pico-8 play session: hold → + tap 🅾, after a click and taps of 🅾, ❎, 🅾+❎, 🅾 in the second before t = 0

[t = 1 s] hold → ~1s, tap 🅾 ~2×
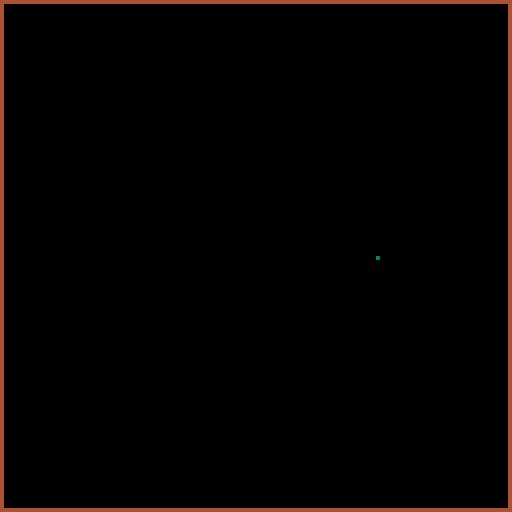
[t = 4 s] hold → ~4s, tap 🅾 ~7×
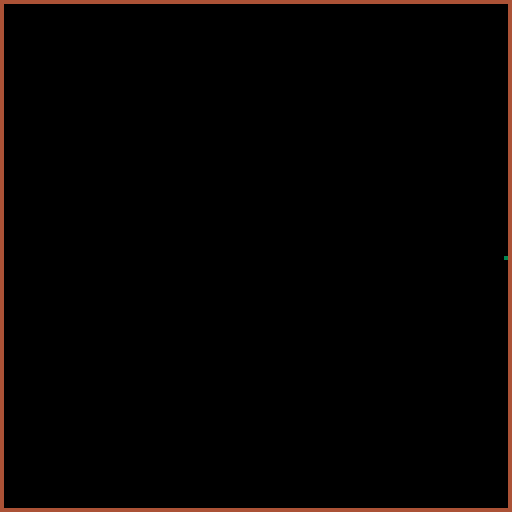

pico-8 cartridge
version 8
__lua__
tender = {}
tender.x = 64
tender.y = 64

scrn = {}

function _init()
cls()
start_game()
end

function _update()
scrn.upd()
scrn.drw()
end

function start_game()
scrn.upd = update_game
scrn.drw = draw_game
end

function update_game()
update_tender()
end

function draw_game()
cls()
draw_bar()
draw_tender()
end

function update_tender()
x=0
y=0
if(btn(0)) then x-=1 end
if(btn(1)) then x+=1 end
if(btn(2)) then y-=1 end
if(btn(3)) then y+=1 end

col = pget(tender.x+x, tender.y+y)
if(col==4) then
x=0
y=0
end

tender.x += x
tender.y += y
end

function draw_tender()
pset(tender.x,tender.y,3)
end

function draw_bar()
rect(0,0,127,127,4)
end
__gfx__
33333333000000000000000000000000000000000000000000000000000000000000000000000000000000000000000000000000000000000000000000000000
33333333000000000000000000000000000000000000000000000000000000000000000000000000000000000000000000000000000000000000000000000000
33333333000000000000000000000000000000000000000000000000000000000000000000000000000000000000000000000000000000000000000000000000
33333333000000000000000000000000000000000000000000000000000000000000000000000000000000000000000000000000000000000000000000000000
33333333000000000000000000000000000000000000000000000000000000000000000000000000000000000000000000000000000000000000000000000000
33333333000000000000000000000000000000000000000000000000000000000000000000000000000000000000000000000000000000000000000000000000
33333333000000000000000000000000000000000000000000000000000000000000000000000000000000000000000000000000000000000000000000000000
33333333000000000000000000000000000000000000000000000000000000000000000000000000000000000000000000000000000000000000000000000000
00000000000000000000000000000000000000000000000000000000000000000000000000000000000000000000000000000000000000000000000000000000
00000000000000000000000000000000000000000000000000000000000000000000000000000000000000000000000000000000000000000000000000000000
00000000000000000000000000000000000000000000000000000000000000000000000000000000000000000000000000000000000000000000000000000000
00000000000000000000000000000000000000000000000000000000000000000000000000000000000000000000000000000000000000000000000000000000
00000000000000000000000000000000000000000000000000000000000000000000000000000000000000000000000000000000000000000000000000000000
00000000000000000000000000000000000000000000000000000000000000000000000000000000000000000000000000000000000000000000000000000000
00000000000000000000000000000000000000000000000000000000000000000000000000000000000000000000000000000000000000000000000000000000
00000000000000000000000000000000000000000000000000000000000000000000000000000000000000000000000000000000000000000000000000000000
00000000000000000000000000000000000000000000000000000000000000000000000000000000000000000000000000000000000000000000000000000000
00000000000000000000000000000000000000000000000000000000000000000000000000000000000000000000000000000000000000000000000000000000
00000000000000000000000000000000000000000000000000000000000000000000000000000000000000000000000000000000000000000000000000000000
00000000000000000000000000000000000000000000000000000000000000000000000000000000000000000000000000000000000000000000000000000000
00000000000000000000000000000000000000000000000000000000000000000000000000000000000000000000000000000000000000000000000000000000
00000000000000000000000000000000000000000000000000000000000000000000000000000000000000000000000000000000000000000000000000000000
00000000000000000000000000000000000000000000000000000000000000000000000000000000000000000000000000000000000000000000000000000000
00000000000000000000000000000000000000000000000000000000000000000000000000000000000000000000000000000000000000000000000000000000
00000000000000000000000000000000000000000000000000000000000000000000000000000000000000000000000000000000000000000000000000000000
00000000000000000000000000000000000000000000000000000000000000000000000000000000000000000000000000000000000000000000000000000000
00000000000000000000000000000000000000000000000000000000000000000000000000000000000000000000000000000000000000000000000000000000
00000000000000000000000000000000000000000000000000000000000000000000000000000000000000000000000000000000000000000000000000000000
00000000000000000000000000000000000000000000000000000000000000000000000000000000000000000000000000000000000000000000000000000000
00000000000000000000000000000000000000000000000000000000000000000000000000000000000000000000000000000000000000000000000000000000
00000000000000000000000000000000000000000000000000000000000000000000000000000000000000000000000000000000000000000000000000000000
00000000000000000000000000000000000000000000000000000000000000000000000000000000000000000000000000000000000000000000000000000000
00000000000000000000000000000000000000000000000000000000000000000000000000000000000000000000000000000000000000000000000000000000
00000000000000000000000000000000000000000000000000000000000000000000000000000000000000000000000000000000000000000000000000000000
00000000000000000000000000000000000000000000000000000000000000000000000000000000000000000000000000000000000000000000000000000000
00000000000000000000000000000000000000000000000000000000000000000000000000000000000000000000000000000000000000000000000000000000
00000000000000000000000000000000000000000000000000000000000000000000000000000000000000000000000000000000000000000000000000000000
00000000000000000000000000000000000000000000000000000000000000000000000000000000000000000000000000000000000000000000000000000000
00000000000000000000000000000000000000000000000000000000000000000000000000000000000000000000000000000000000000000000000000000000
00000000000000000000000000000000000000000000000000000000000000000000000000000000000000000000000000000000000000000000000000000000
00000000000000000000000000000000000000000000000000000000000000000000000000000000000000000000000000000000000000000000000000000000
00000000000000000000000000000000000000000000000000000000000000000000000000000000000000000000000000000000000000000000000000000000
00000000000000000000000000000000000000000000000000000000000000000000000000000000000000000000000000000000000000000000000000000000
00000000000000000000000000000000000000000000000000000000000000000000000000000000000000000000000000000000000000000000000000000000
00000000000000000000000000000000000000000000000000000000000000000000000000000000000000000000000000000000000000000000000000000000
00000000000000000000000000000000000000000000000000000000000000000000000000000000000000000000000000000000000000000000000000000000
00000000000000000000000000000000000000000000000000000000000000000000000000000000000000000000000000000000000000000000000000000000
00000000000000000000000000000000000000000000000000000000000000000000000000000000000000000000000000000000000000000000000000000000
00000000000000000000000000000000000000000000000000000000000000000000000000000000000000000000000000000000000000000000000000000000
00000000000000000000000000000000000000000000000000000000000000000000000000000000000000000000000000000000000000000000000000000000
00000000000000000000000000000000000000000000000000000000000000000000000000000000000000000000000000000000000000000000000000000000
00000000000000000000000000000000000000000000000000000000000000000000000000000000000000000000000000000000000000000000000000000000
00000000000000000000000000000000000000000000000000000000000000000000000000000000000000000000000000000000000000000000000000000000
00000000000000000000000000000000000000000000000000000000000000000000000000000000000000000000000000000000000000000000000000000000
00000000000000000000000000000000000000000000000000000000000000000000000000000000000000000000000000000000000000000000000000000000
00000000000000000000000000000000000000000000000000000000000000000000000000000000000000000000000000000000000000000000000000000000
00000000000000000000000000000000000000000000000000000000000000000000000000000000000000000000000000000000000000000000000000000000
00000000000000000000000000000000000000000000000000000000000000000000000000000000000000000000000000000000000000000000000000000000
00000000000000000000000000000000000000000000000000000000000000000000000000000000000000000000000000000000000000000000000000000000
00000000000000000000000000000000000000000000000000000000000000000000000000000000000000000000000000000000000000000000000000000000
00000000000000000000000000000000000000000000000000000000000000000000000000000000000000000000000000000000000000000000000000000000
00000000000000000000000000000000000000000000000000000000000000000000000000000000000000000000000000000000000000000000000000000000
00000000000000000000000000000000000000000000000000000000000000000000000000000000000000000000000000000000000000000000000000000000
00000000000000000000000000000000000000000000000000000000000000000000000000000000000000000000000000000000000000000000000000000000
00000000000000000000000000000000000000000000000000000000000000000000000000000000000000000000000000000000000000000000000000000000
00000000000000000000000000000000000000000000000000000000000000000000000000000000000000000000000000000000000000000000000000000000
00000000000000000000000000000000000000000000000000000000000000000000000000000000000000000000000000000000000000000000000000000000
00000000000000000000000000000000000000000000000000000000000000000000000000000000000000000000000000000000000000000000000000000000
00000000000000000000000000000000000000000000000000000000000000000000000000000000000000000000000000000000000000000000000000000000
00000000000000000000000000000000000000000000000000000000000000000000000000000000000000000000000000000000000000000000000000000000
00000000000000000000000000000000000000000000000000000000000000000000000000000000000000000000000000000000000000000000000000000000
00000000000000000000000000000000000000000000000000000000000000000000000000000000000000000000000000000000000000000000000000000000
00000000000000000000000000000000000000000000000000000000000000000000000000000000000000000000000000000000000000000000000000000000
00000000000000000000000000000000000000000000000000000000000000000000000000000000000000000000000000000000000000000000000000000000
00000000000000000000000000000000000000000000000000000000000000000000000000000000000000000000000000000000000000000000000000000000
00000000000000000000000000000000000000000000000000000000000000000000000000000000000000000000000000000000000000000000000000000000
00000000000000000000000000000000000000000000000000000000000000000000000000000000000000000000000000000000000000000000000000000000
00000000000000000000000000000000000000000000000000000000000000000000000000000000000000000000000000000000000000000000000000000000
00000000000000000000000000000000000000000000000000000000000000000000000000000000000000000000000000000000000000000000000000000000
00000000000000000000000000000000000000000000000000000000000000000000000000000000000000000000000000000000000000000000000000000000
00000000000000000000000000000000000000000000000000000000000000000000000000000000000000000000000000000000000000000000000000000000
00000000000000000000000000000000000000000000000000000000000000000000000000000000000000000000000000000000000000000000000000000000
00000000000000000000000000000000000000000000000000000000000000000000000000000000000000000000000000000000000000000000000000000000
00000000000000000000000000000000000000000000000000000000000000000000000000000000000000000000000000000000000000000000000000000000
00000000000000000000000000000000000000000000000000000000000000000000000000000000000000000000000000000000000000000000000000000000
00000000000000000000000000000000000000000000000000000000000000000000000000000000000000000000000000000000000000000000000000000000
00000000000000000000000000000000000000000000000000000000000000000000000000000000000000000000000000000000000000000000000000000000
00000000000000000000000000000000000000000000000000000000000000000000000000000000000000000000000000000000000000000000000000000000
00000000000000000000000000000000000000000000000000000000000000000000000000000000000000000000000000000000000000000000000000000000
00000000000000000000000000000000000000000000000000000000000000000000000000000000000000000000000000000000000000000000000000000000
00000000000000000000000000000000000000000000000000000000000000000000000000000000000000000000000000000000000000000000000000000000
00000000000000000000000000000000000000000000000000000000000000000000000000000000000000000000000000000000000000000000000000000000
00000000000000000000000000000000000000000000000000000000000000000000000000000000000000000000000000000000000000000000000000000000
00000000000000000000000000000000000000000000000000000000000000000000000000000000000000000000000000000000000000000000000000000000
00000000000000000000000000000000000000000000000000000000000000000000000000000000000000000000000000000000000000000000000000000000
00000000000000000000000000000000000000000000000000000000000000000000000000000000000000000000000000000000000000000000000000000000
00000000000000000000000000000000000000000000000000000000000000000000000000000000000000000000000000000000000000000000000000000000
00000000000000000000000000000000000000000000000000000000000000000000000000000000000000000000000000000000000000000000000000000000
00000000000000000000000000000000000000000000000000000000000000000000000000000000000000000000000000000000000000000000000000000000
00000000000000000000000000000000000000000000000000000000000000000000000000000000000000000000000000000000000000000000000000000000
00000000000000000000000000000000000000000000000000000000000000000000000000000000000000000000000000000000000000000000000000000000
00000000000000000000000000000000000000000000000000000000000000000000000000000000000000000000000000000000000000000000000000000000
00000000000000000000000000000000000000000000000000000000000000000000000000000000000000000000000000000000000000000000000000000000
00000000000000000000000000000000000000000000000000000000000000000000000000000000000000000000000000000000000000000000000000000000
00000000000000000000000000000000000000000000000000000000000000000000000000000000000000000000000000000000000000000000000000000000
00000000000000000000000000000000000000000000000000000000000000000000000000000000000000000000000000000000000000000000000000000000
00000000000000000000000000000000000000000000000000000000000000000000000000000000000000000000000000000000000000000000000000000000
00000000000000000000000000000000000000000000000000000000000000000000000000000000000000000000000000000000000000000000000000000000
00000000000000000000000000000000000000000000000000000000000000000000000000000000000000000000000000000000000000000000000000000000
00000000000000000000000000000000000000000000000000000000000000000000000000000000000000000000000000000000000000000000000000000000
00000000000000000000000000000000000000000000000000000000000000000000000000000000000000000000000000000000000000000000000000000000
00000000000000000000000000000000000000000000000000000000000000000000000000000000000000000000000000000000000000000000000000000000
00000000000000000000000000000000000000000000000000000000000000000000000000000000000000000000000000000000000000000000000000000000
00000000000000000000000000000000000000000000000000000000000000000000000000000000000000000000000000000000000000000000000000000000
00000000000000000000000000000000000000000000000000000000000000000000000000000000000000000000000000000000000000000000000000000000
00000000000000000000000000000000000000000000000000000000000000000000000000000000000000000000000000000000000000000000000000000000
00000000000000000000000000000000000000000000000000000000000000000000000000000000000000000000000000000000000000000000000000000000
00000000000000000000000000000000000000000000000000000000000000000000000000000000000000000000000000000000000000000000000000000000
00000000000000000000000000000000000000000000000000000000000000000000000000000000000000000000000000000000000000000000000000000000
00000000000000000000000000000000000000000000000000000000000000000000000000000000000000000000000000000000000000000000000000000000
00000000000000000000000000000000000000000000000000000000000000000000000000000000000000000000000000000000000000000000000000000000
00000000000000000000000000000000000000000000000000000000000000000000000000000000000000000000000000000000000000000000000000000000
00000000000000000000000000000000000000000000000000000000000000000000000000000000000000000000000000000000000000000000000000000000
00000000000000000000000000000000000000000000000000000000000000000000000000000000000000000000000000000000000000000000000000000000
00000000000000000000000000000000000000000000000000000000000000000000000000000000000000000000000000000000000000000000000000000000
00000000000000000000000000000000000000000000000000000000000000000000000000000000000000000000000000000000000000000000000000000000
00000000000000000000000000000000000000000000000000000000000000000000000000000000000000000000000000000000000000000000000000000000
00000000000000000000000000000000000000000000000000000000000000000000000000000000000000000000000000000000000000000000000000000000
__gff__
0000000000000000000000000000000000000000000000000000000000000000000000000000000000000000000000000000000000000000000000000000000000000000000000000000000000000000000000000000000000000000000000000000000000000000000000000000000000000000000000000000000000000000
0000000000000000000000000000000000000000000000000000000000000000000000000000000000000000000000000000000000000000000000000000000000000000000000000000000000000000000000000000000000000000000000000000000000000000000000000000000000000000000000000000000000000000
__map__
0000000000000000000000010000000000000000000000000000000000000000000000000000000000000000000000000000000000000000000000000000000000000000000000000000000000000000000000000000000000000000000000000000000000000000000000000000000000000000000000000000000000000000
0000000000000000000000000001000000000000000000000000000000000000000000000000000000000000000000000000000000000000000000000000000000000000000000000000000000000000000000000000000000000000000000000000000000000000000000000000000000000000000000000000000000000000
0000000000000000000000000000010000000000000000000000000000000000000000000000000000000000000000000000000000000000000000000000000000000000000000000000000000000000000000000000000000000000000000000000000000000000000000000000000000000000000000000000000000000000
0000000000000000000000000000000001000000000000000000000000000000000000000000000000000000000000000000000000000000000000000000000000000000000000000000000000000000000000000000000000000000000000000000000000000000000000000000000000000000000000000000000000000000
0000000000000000000000000000000000010000000000000000000000000000000000000000000000000000000000000000000000000000000000000000000000000000000000000000000000000000000000000000000000000000000000000000000000000000000000000000000000000000000000000000000000000000
0000000000000000000000000000000000000000000000000000000000000000000000000000000000000000000000000000000000000000000000000000000000000000000000000000000000000000000000000000000000000000000000000000000000000000000000000000000000000000000000000000000000000000
0000000000000000000000000000000000000100000000000000000000000000000000000000000000000000000000000000000000000000000000000000000000000000000000000000000000000000000000000000000000000000000000000000000000000000000000000000000000000000000000000000000000000000
0000000000000000000000000000000000000001000000000000000000000000000000000000000000000000000000000000000000000000000000000000000000000000000000000000000000000000000000000000000000000000000000000000000000000000000000000000000000000000000000000000000000000000
0000000000000000000000000000000000000001000000000000000000000000000000000000000000000000000000000000000000000000000000000000000000000000000000000000000000000000000000000000000000000000000000000000000000000000000000000000000000000000000000000000000000000000
0000000000000000000000000000000000000000000000000000000000000000000000000000000000000000000000000000000000000000000000000000000000000000000000000000000000000000000000000000000000000000000000000000000000000000000000000000000000000000000000000000000000000000
0000000000000000000000000000000000000000000000000000000000000000000000000000000000000000000000000000000000000000000000000000000000000000000000000000000000000000000000000000000000000000000000000000000000000000000000000000000000000000000000000000000000000000
0000000000000000000000000000000000000000000000000000000000000000000000000000000000000000000000000000000000000000000000000000000000000000000000000000000000000000000000000000000000000000000000000000000000000000000000000000000000000000000000000000000000000000
0000000000000000000000000000000000000000000000000000000000000000000000000000000000000000000000000000000000000000000000000000000000000000000000000000000000000000000000000000000000000000000000000000000000000000000000000000000000000000000000000000000000000000
0000000000000000000000000000000000000000000000000000000000000000000000000000000000000000000000000000000000000000000000000000000000000000000000000000000000000000000000000000000000000000000000000000000000000000000000000000000000000000000000000000000000000000
0000000000000000000000000000000000000000000000000000000000000000000000000000000000000000000000000000000000000000000000000000000000000000000000000000000000000000000000000000000000000000000000000000000000000000000000000000000000000000000000000000000000000000
0000000000000000000000000000000000000000000000000000000000000000000000000000000000000000000000000000000000000000000000000000000000000000000000000000000000000000000000000000000000000000000000000000000000000000000000000000000000000000000000000000000000000000
0000000000000000000000000000000000000000000000000000000000000000000000000000000000000000000000000000000000000000000000000000000000000000000000000000000000000000000000000000000000000000000000000000000000000000000000000000000000000000000000000000000000000000
0000000000000000000000000000000000000000000000000000000000000000000000000000000000000000000000000000000000000000000000000000000000000000000000000000000000000000000000000000000000000000000000000000000000000000000000000000000000000000000000000000000000000000
0000000000000000000000000000000000000000000000000000000000000000000000000000000000000000000000000000000000000000000000000000000000000000000000000000000000000000000000000000000000000000000000000000000000000000000000000000000000000000000000000000000000000000
0000000000000000000000000000000000000000000000000000000000000000000000000000000000000000000000000000000000000000000000000000000000000000000000000000000000000000000000000000000000000000000000000000000000000000000000000000000000000000000000000000000000000000
0000000000000000000000000000000000000000000000000000000000000000000000000000000000000000000000000000000000000000000000000000000000000000000000000000000000000000000000000000000000000000000000000000000000000000000000000000000000000000000000000000000000000000
0000000000000000000000000000000000000000000000000000000000000000000000000000000000000000000000000000000000000000000000000000000000000000000000000000000000000000000000000000000000000000000000000000000000000000000000000000000000000000000000000000000000000000
0000000000000000000000000000000000000000000000000000000000000000000000000000000000000000000000000000000000000000000000000000000000000000000000000000000000000000000000000000000000000000000000000000000000000000000000000000000000000000000000000000000000000000
0000000000000000000000000000000000000000000000000000000000000000000000000000000000000000000000000000000000000000000000000000000000000000000000000000000000000000000000000000000000000000000000000000000000000000000000000000000000000000000000000000000000000000
0000000000000000000000000000000000000000000000000000000000000000000000000000000000000000000000000000000000000000000000000000000000000000000000000000000000000000000000000000000000000000000000000000000000000000000000000000000000000000000000000000000000000000
0000000000000000000000000000000000000000000000000000000000000000000000000000000000000000000000000000000000000000000000000000000000000000000000000000000000000000000000000000000000000000000000000000000000000000000000000000000000000000000000000000000000000000
0000000000000000000000000000000000000000000000000000000000000000000000000000000000000000000000000000000000000000000000000000000000000000000000000000000000000000000000000000000000000000000000000000000000000000000000000000000000000000000000000000000000000000
0000000000000000000000000000000000000000000000000000000000000000000000000000000000000000000000000000000000000000000000000000000000000000000000000000000000000000000000000000000000000000000000000000000000000000000000000000000000000000000000000000000000000000
0000000000000000000000000000000000000000000000000000000000000000000000000000000000000000000000000000000000000000000000000000000000000000000000000000000000000000000000000000000000000000000000000000000000000000000000000000000000000000000000000000000000000000
0000000000000000000000000000000000000000000000000000000000000000000000000000000000000000000000000000000000000000000000000000000000000000000000000000000000000000000000000000000000000000000000000000000000000000000000000000000000000000000000000000000000000000
0000000000000000000000000000000000000000000000000000000000000000000000000000000000000000000000000000000000000000000000000000000000000000000000000000000000000000000000000000000000000000000000000000000000000000000000000000000000000000000000000000000000000000
0000000000000000000000000000000000000000000000000000000000000000000000000000000000000000000000000000000000000000000000000000000000000000000000000000000000000000000000000000000000000000000000000000000000000000000000000000000000000000000000000000000000000000
